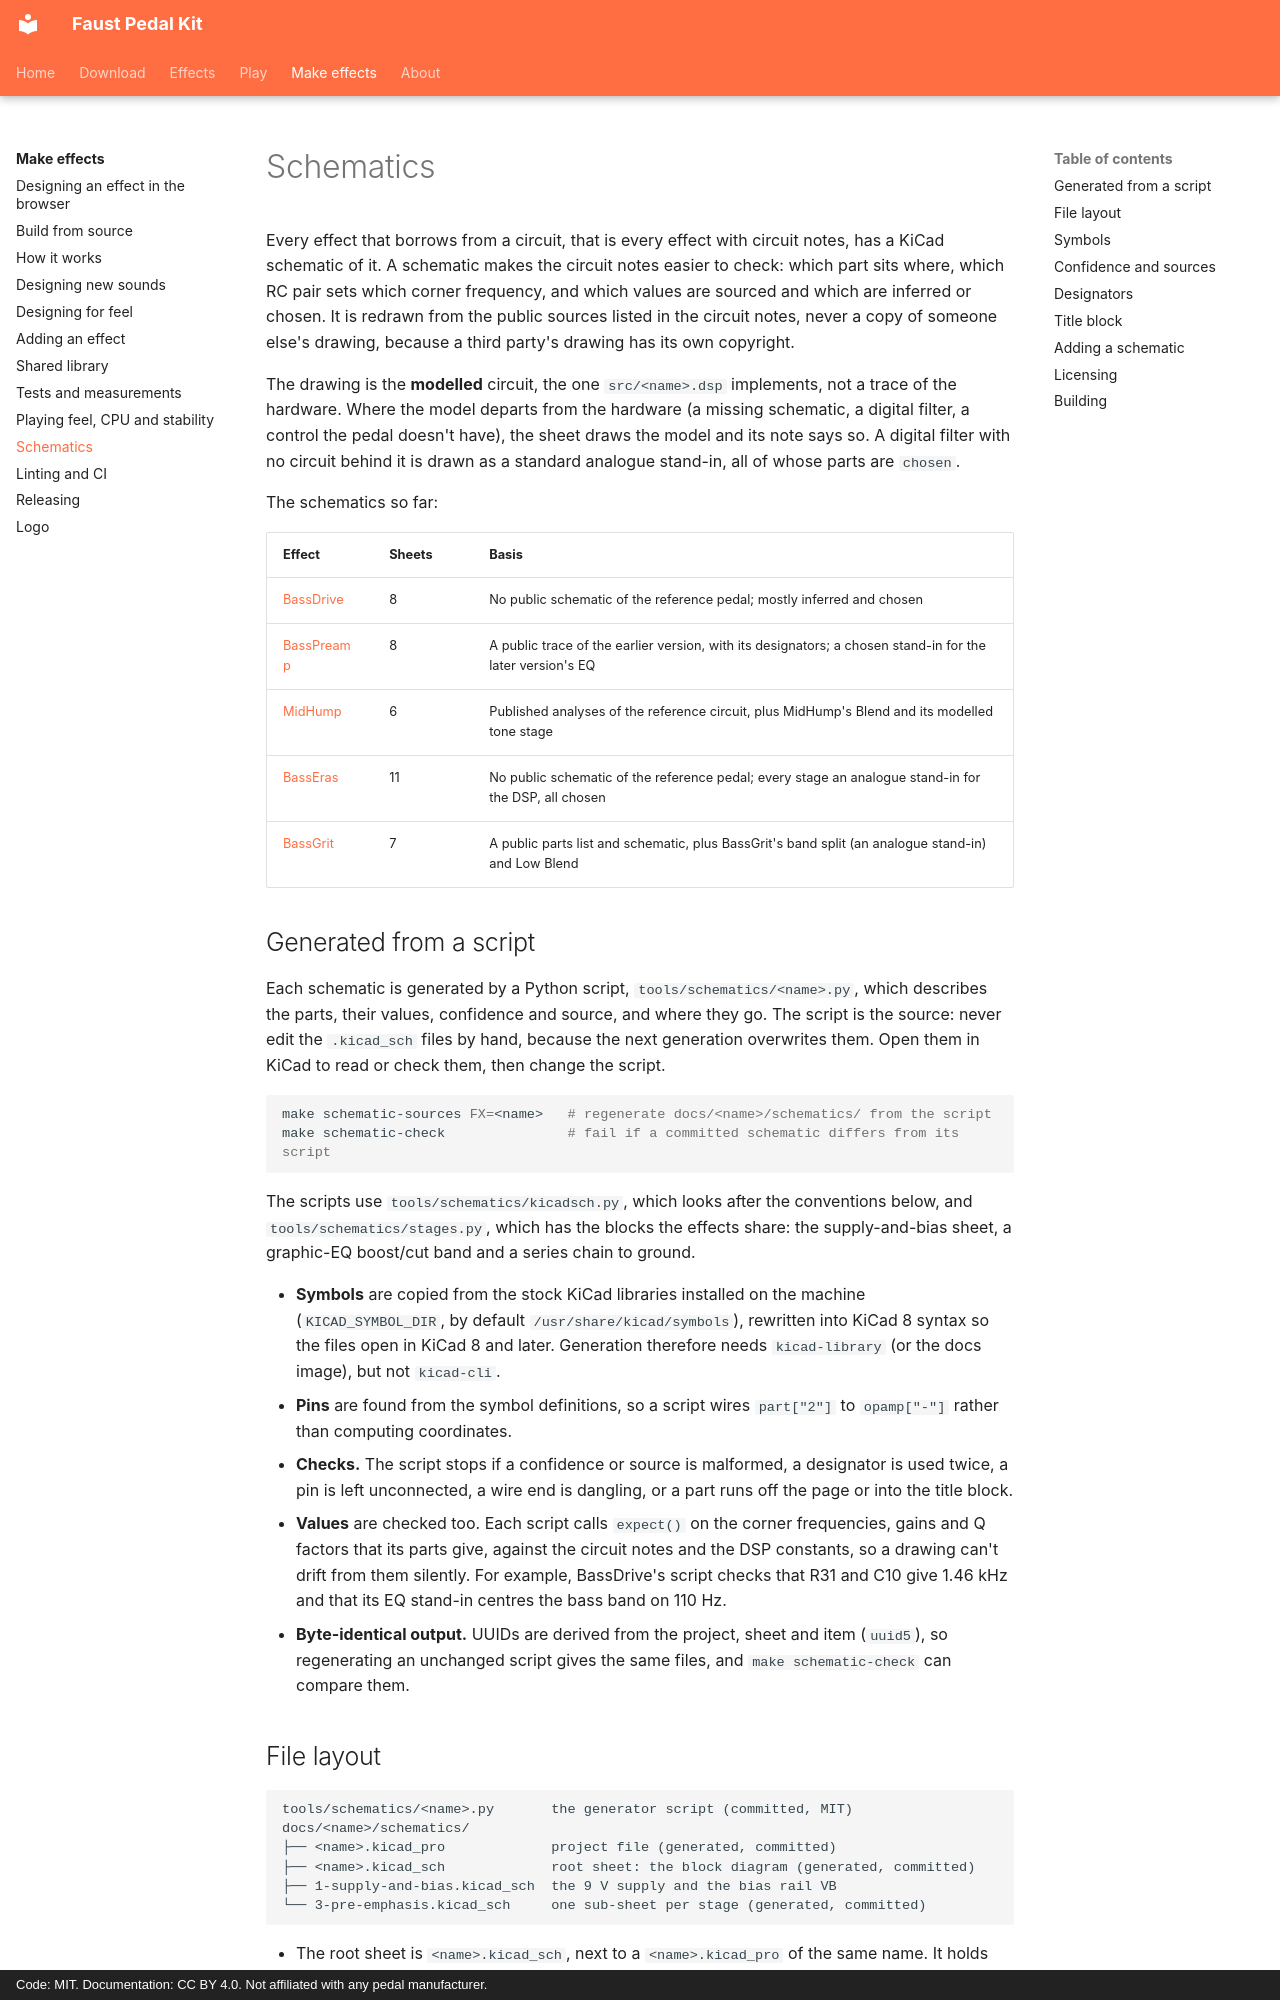

repository: Joe-Heffer/faust-pedalkit · page: development/schematics/index.html · generator: mkdocs · copyright: Code: MIT. Documentation: CC BY 4.0. Not affiliated with any pedal manufacturer.

# Schematics

Every effect that borrows from a circuit, that is every effect with circuit notes, has a KiCad schematic of it. A schematic makes the circuit notes easier to check: which part sits where, which RC pair sets which corner frequency, and which values are sourced and which are inferred or chosen. It is redrawn from the public sources listed in the circuit notes, never a copy of someone else's drawing, because a third party's drawing has its own copyright.

The drawing is the **modelled** circuit, the one `src/<name>.dsp` implements, not a trace of the hardware. Where the model departs from the hardware (a missing schematic, a digital filter, a control the pedal doesn't have), the sheet draws the model and its note says so. A digital filter with no circuit behind it is drawn as a standard analogue stand-in, all of whose parts are `chosen`.

The schematics so far:

| Effect | Sheets | Basis |
|---|---|---|
| [BassDrive](../bassdrive/circuit-notes.md) | 8 | No public schematic of the reference pedal; mostly inferred and chosen |
| [BassPreamp](../basspreamp/circuit-notes.md) | 8 | A public trace of the earlier version, with its designators; a chosen stand-in for the later version's EQ |
| [MidHump](../midhump/circuit-notes.md) | 6 | Published analyses of the reference circuit, plus MidHump's Blend and its modelled tone stage |
| [BassEras](../basseras/circuit-notes.md) | 11 | No public schematic of the reference pedal; every stage an analogue stand-in for the DSP, all chosen |
| [BassGrit](../bassgrit/circuit-notes.md) | 7 | A public parts list and schematic, plus BassGrit's band split (an analogue stand-in) and Low Blend |

## Generated from a script

Each schematic is generated by a Python script, `tools/schematics/<name>.py`, which describes the parts, their values, confidence and source, and where they go. The script is the source: never edit the `.kicad_sch` files by hand, because the next generation overwrites them. Open them in KiCad to read or check them, then change the script.

```sh
make schematic-sources FX=<name>   # regenerate docs/<name>/schematics/ from the script
make schematic-check               # fail if a committed schematic differs from its script
```

The scripts use `tools/schematics/kicadsch.py`, which looks after the conventions below, and `tools/schematics/stages.py`, which has the blocks the effects share: the supply-and-bias sheet, a graphic-EQ boost/cut band and a series chain to ground.

- **Symbols** are copied from the stock KiCad libraries installed on the machine (`KICAD_SYMBOL_DIR`, by default `/usr/share/kicad/symbols`), rewritten into KiCad 8 syntax so the files open in KiCad 8 and later. Generation therefore needs `kicad-library` (or the docs image), but not `kicad-cli`.
- **Pins** are found from the symbol definitions, so a script wires `part["2"]` to `opamp["-"]` rather than computing coordinates.
- **Checks.** The script stops if a confidence or source is malformed, a designator is used twice, a pin is left unconnected, a wire end is dangling, or a part runs off the page or into the title block.
- **Values** are checked too. Each script calls `expect()` on the corner frequencies, gains and Q factors that its parts give, against the circuit notes and the DSP constants, so a drawing can't drift from them silently. For example, BassDrive's script checks that R31 and C10 give 1.46 kHz and that its EQ stand-in centres the bass band on 110 Hz.
- **Byte-identical output.** UUIDs are derived from the project, sheet and item (`uuid5`), so regenerating an unchanged script gives the same files, and `make schematic-check` can compare them.
